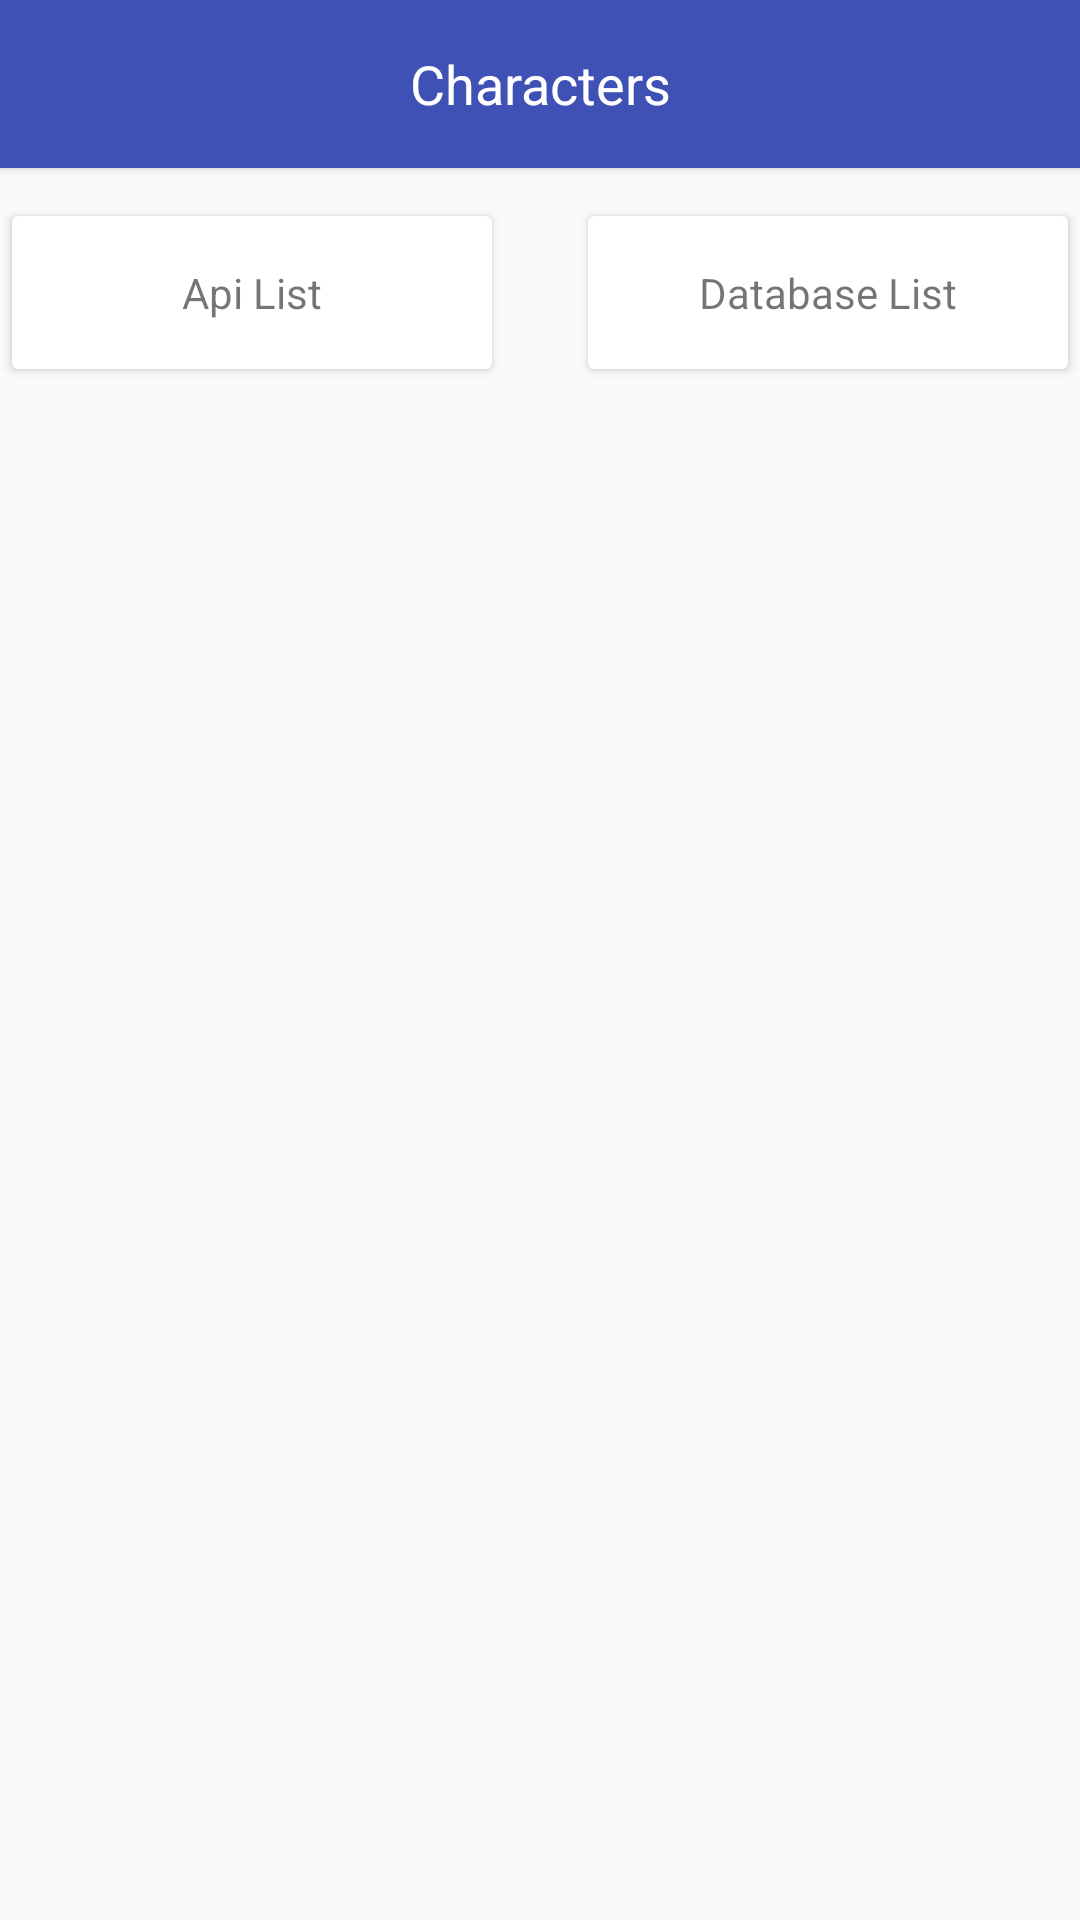

Produce the Android XML layout that renders to this screen, including the resource entries it uses.
<!-- AndroidManifest.xml: application theme AppTheme -->
<!-- res/layout/characters_frag.xml -->
<?xml version="1.0" encoding="utf-8"?>
<layout xmlns:android="http://schemas.android.com/apk/res/android"
    xmlns:tools="http://schemas.android.com/tools">

    <data>

        <variable
            name="handler"
            type="com.example.gabrielrosa.starwarscharactersaver.App.characters.CharactersFragment"
            />

    </data>

    <LinearLayout
        android:layout_width="match_parent"
        android:layout_height="match_parent"
        android:orientation="vertical">

        <android.support.v7.widget.Toolbar
            android:id="@+id/characters_toolbar"
            android:layout_width="match_parent"
            android:layout_height="wrap_content"
            android:background="@color/colorPrimary"
            android:theme="@style/AppTheme.ActionBarTheme"
            android:elevation="2dp">

            <TextView
                android:id="@+id/characters_toolbar_title"
                android:layout_width="wrap_content"
                android:layout_height="wrap_content"
                android:layout_gravity="center"
                android:textColor="@color/white"
                android:text="@string/characters_screen.title"
                android:textSize="18sp"
                android:gravity="center"
                />

        </android.support.v7.widget.Toolbar>

        <LinearLayout
            android:layout_width="wrap_content"
            android:layout_height="wrap_content"
            android:layout_gravity="center"
            android:gravity="center"
            android:orientation="horizontal"
            >

            <android.support.v7.widget.CardView
                android:id="@+id/characters_from_api_card_view"
                android:layout_width="160dp"
                android:layout_height="wrap_content"
                android:layout_gravity="center"
                android:layout_margin="16dp"
                android:onClick="@{handler::setRemoteData}"
                >

                <TextView
                    android:layout_width="match_parent"
                    android:layout_height="match_parent"
                    android:layout_gravity="center"
                    android:gravity="center"
                    android:padding="16dp"
                    android:text="@string/from_api_data"
                    android:background="?attr/selectableItemBackground"
                    />

            </android.support.v7.widget.CardView>


            <android.support.v7.widget.CardView
                android:id="@+id/characters_from_database_card_view"
                android:layout_width="160dp"
                android:layout_height="wrap_content"
                android:layout_gravity="center"
                android:layout_margin="16dp"
                android:onClick="@{handler::setLocalData}"
                >

                <TextView
                    android:layout_width="match_parent"
                    android:layout_height="match_parent"
                    android:layout_gravity="center"
                    android:gravity="center"
                    android:padding="16dp"
                    android:text="@string/from_database_data"
                    android:background="?attr/selectableItemBackground"
                    />

            </android.support.v7.widget.CardView>
        </LinearLayout>

        <TextView
            android:id="@+id/characters_list_title"
            tools:text="THIS LIST WILL BE HERE"
            android:layout_gravity="center"
            android:layout_width="match_parent"
            android:layout_height="wrap_content"
            android:textSize="18sp"
            android:textColor="@color/colorPrimary"
            android:gravity="center"
            android:padding="16dp"
            />

        <android.support.v7.widget.RecyclerView
            android:id="@+id/characters_recycler"
            android:layout_width="match_parent"
            android:layout_height="wrap_content"
            />

    </LinearLayout>
</layout>
<!-- resources referenced by this layout -->
<resources>
  <color name="colorPrimary">#3F51B5</color>
  <color name="white">#FFFFFF</color>
  <string name="characters_screen.title">Characters</string>
  <string name="from_api_data">Api List</string>
  <string name="from_database_data">Database List</string>
  <style name="AppTheme.ActionBarTheme" parent="Theme.AppCompat.Light.NoActionBar">
          <item name="colorControlActivated">@color/colorAccent</item>
          <item name="actionMenuTextColor">@color/colorAccent</item>
          <item name="android:color">@color/colorAccent</item>
          <item name="homeAsUpIndicator">@drawable/ic_arrow_left</item>
          <item name="textAllCaps">false</item>
          <item name="android:textAllCaps">false</item>
          <item name="android:textStyle">normal</item>
          <item name="android:textSize">12sp</item>
          <item name="toolbarNavigationButtonStyle">@style/myToolbarNavigationButtonStyle</item>
      </style>
  <style name="AppTheme" parent="Theme.AppCompat.Light.NoActionBar">
          
          <item name="colorPrimary">@color/colorPrimary</item>
          <item name="colorPrimaryDark">@color/colorPrimaryDark</item>
          <item name="colorAccent">@color/colorAccent</item>
  
      </style>
  <color name="colorAccent">#505050</color>
  <style name="myToolbarNavigationButtonStyle" parent="@style/Widget.AppCompat.Toolbar.Button.Navigation">
          <item name="android:minWidth">0dp</item>
          <item name="android:minHeight">0dp</item>
          <item name="android:padding">16dp</item>
          <item name="android:scaleType">centerInside</item>
      </style>
  <color name="colorPrimaryDark">#303F9F</color>
</resources>
